The GitHub repository aatif-pathan001/Transfer-Learning-Projects contains a labelled image folder "electrical_equipment" with 6 categories: breaker, closed blade disconnect switch, current transformer, porcelain pin insulator, power transformer, recloser. Examples follow, each with its label.

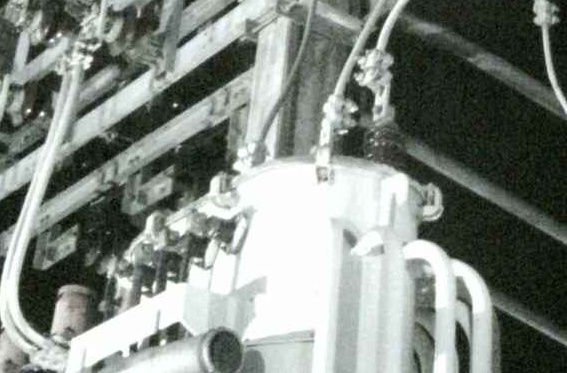
Label: power transformer

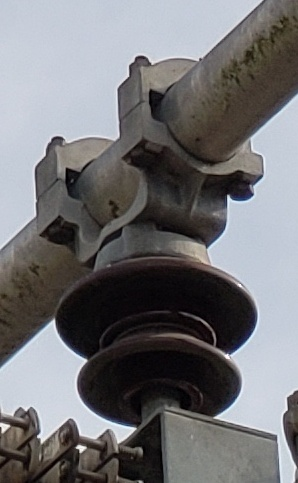
Label: porcelain pin insulator

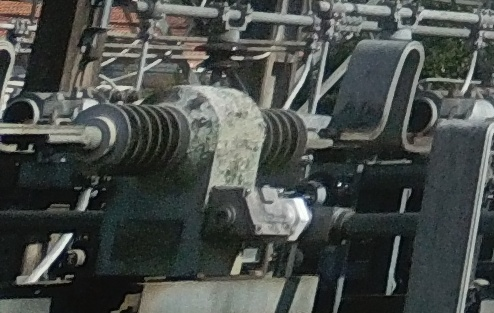
Label: current transformer

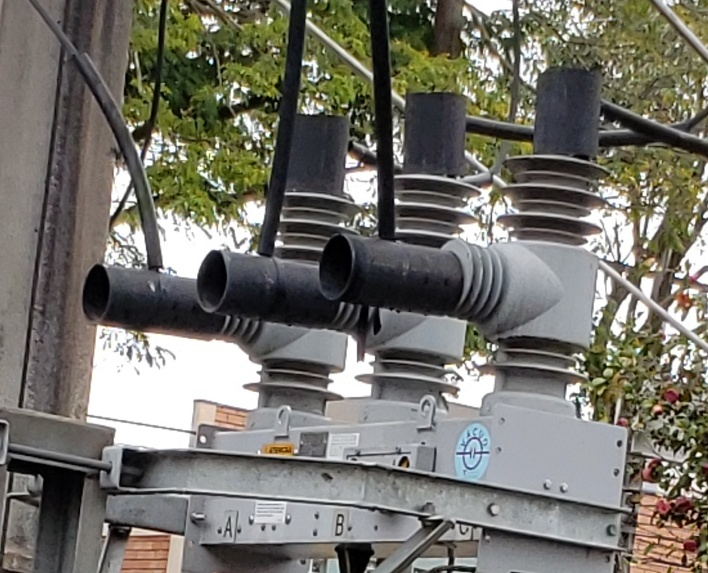
Label: recloser

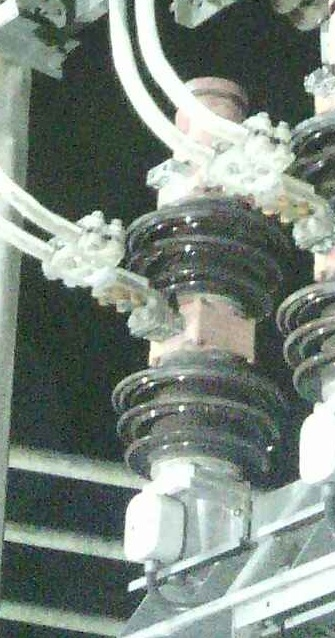
Label: breaker

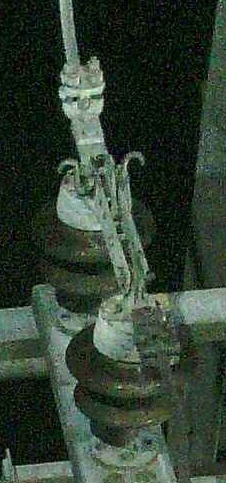
Label: closed blade disconnect switch
